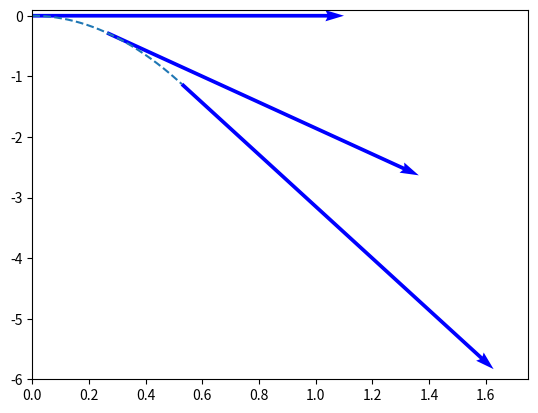

Generate this figure with matplotlib:
import numpy as np
import matplotlib.pyplot as plt

g = 9.80
v_0x = 1.10
t = [0, 0.480]

x = lambda t: v_0x * t
y = lambda t: -0.5 * g * t ** 2

vx = lambda t: v_0x + t * 0
vy = lambda t: -g * t

ts = np.linspace(t[0], t[1], 1000)
tp = np.linspace(t[0], t[1], 3)

vvec = np.array([[x(i), y(i), vx(i), vy(i)] for i in tp])
vx1, vy1, vx2, vy2 = zip(*vvec)

plt.figure()
axis = plt.gca()

axis.quiver(vx1, vy1, vx2, vy2, angles='xy', scale_units='xy', scale=1, color='b')

axis.set_xlim([0, 1.75])
axis.set_ylim([-6, 0.1])

plt.draw()
plt.plot(x(ts), y(ts), linestyle='--')

plt.savefig('3_09')
plt.show()

